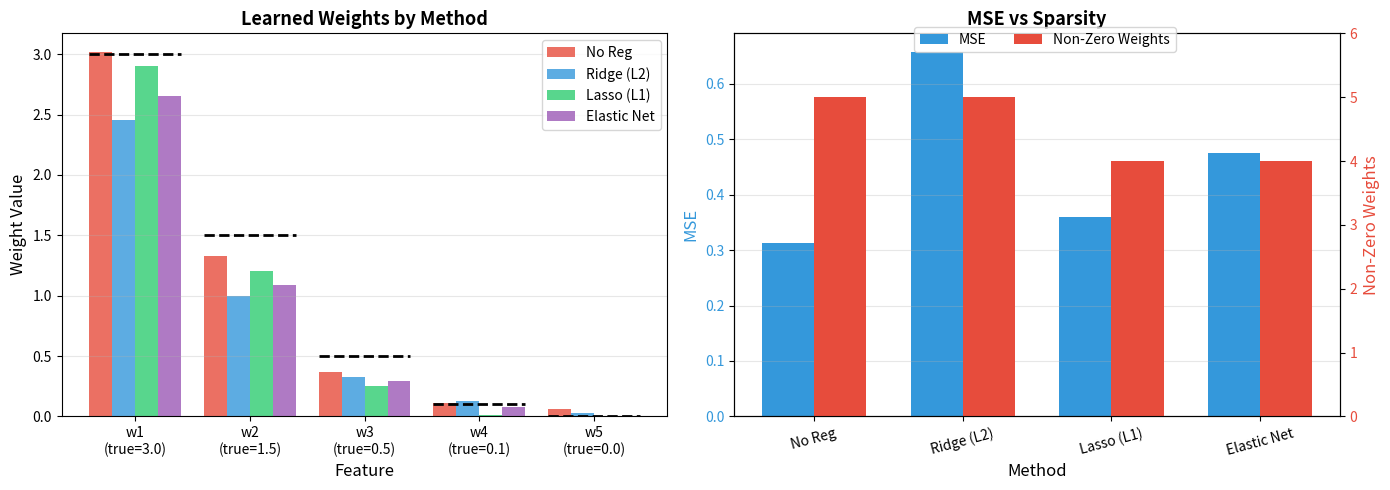

This figure's Python source:
"""
Regularization Comparison
==========================
Side-by-side comparison: No Reg vs Ridge vs Lasso vs Elastic Net
"""

import numpy as np
import matplotlib.pyplot as plt

print("=" * 60)
print("REGULARIZATION COMPARISON")
print("=" * 60)

# ============================================
# Generate Data
# ============================================
np.random.seed(42)
n_samples = 30
n_features = 5

X = np.random.randn(n_samples, n_features)
true_weights = np.array([3.0, 1.5, 0.5, 0.1, 0.0])
y = X @ true_weights + np.random.randn(n_samples) * 0.5

X = (X - X.mean(axis=0)) / X.std(axis=0)

print(f"\nData: {n_samples} samples, {n_features} features")
print(f"True weights: {true_weights}")

# ============================================
# Implementation Functions
# ============================================
def no_regularization(X, y, lr=0.1, iterations=1000):
    m, n = X.shape
    w = np.zeros(n)
    for _ in range(iterations):
        y_pred = X @ w
        dw = (1/m) * (X.T @ (y_pred - y))
        w -= lr * dw
    return w, np.mean((y - X @ w)**2)

def ridge(X, y, lam=0.1, lr=0.1, iterations=1000):
    m, n = X.shape
    w = np.zeros(n)
    for _ in range(iterations):
        y_pred = X @ w
        dw = (1/m) * (X.T @ (y_pred - y)) + 2 * lam * w
        w -= lr * dw
    return w, np.mean((y - X @ w)**2)

def soft_threshold(x, thresh):
    return np.sign(x) * np.maximum(np.abs(x) - thresh, 0)

def lasso(X, y, lam=0.1, iterations=1000):
    m, n = X.shape
    w = np.zeros(n)
    for _ in range(iterations):
        for j in range(n):
            residual = y - X @ w + X[:, j] * w[j]
            rho = X[:, j] @ residual
            w[j] = soft_threshold(rho, lam * m) / (X[:, j] @ X[:, j])
    return w, np.mean((y - X @ w)**2)

def elastic_net(X, y, l1_ratio=0.5, lam=0.1, iterations=1000):
    m, n = X.shape
    w = np.zeros(n)
    l1 = l1_ratio * lam
    l2 = (1 - l1_ratio) * lam
    for _ in range(iterations):
        for j in range(n):
            residual = y - X @ w + X[:, j] * w[j]
            rho = X[:, j] @ residual
            z = X[:, j] @ X[:, j] + 2 * l2 * m
            w[j] = np.sign(rho) * max(abs(rho) - l1 * m, 0) / z
    return w, np.mean((y - X @ w)**2)

# ============================================
# Run All Methods
# ============================================
lam = 0.1
results = {
    'No Reg': no_regularization(X, y),
    'Ridge (L2)': ridge(X, y, lam),
    'Lasso (L1)': lasso(X, y, lam),
    'Elastic Net': elastic_net(X, y, 0.5, lam)
}

print(f"\n{'='*60}")
print(f"RESULTS (λ = {lam})")
print(f"{'='*60}")
print(f"\n{'Method':<15} {'MSE':<10} {'Non-Zero':<10} {'Weights'}")
print("-" * 70)

for name, (w, mse) in results.items():
    non_zero = np.sum(np.abs(w) >= 0.01)
    w_str = ', '.join([f'{wi:5.2f}' for wi in w])
    print(f"{name:<15} {mse:<10.4f} {non_zero:<10} [{w_str}]")

print(f"\nTrue weights:                          [{', '.join([f'{wi:5.2f}' for wi in true_weights])}]")

# ============================================
# Visualization
# ============================================
fig, axes = plt.subplots(1, 2, figsize=(14, 5))

# Plot 1: Weight comparison
ax1 = axes[0]
methods = list(results.keys())
x_pos = np.arange(n_features)
width = 0.2
colors = ['#e74c3c', '#3498db', '#2ecc71', '#9b59b6']

for idx, (name, (w, mse)) in enumerate(results.items()):
    offset = (idx - 1.5) * width
    ax1.bar(x_pos + offset, w, width, label=name, color=colors[idx], alpha=0.8)

# Add true weights as line
for i, tw in enumerate(true_weights):
    ax1.hlines(tw, i - 0.4, i + 0.4, colors='black', linestyles='--', linewidth=2)

ax1.set_xlabel('Feature', fontsize=12)
ax1.set_ylabel('Weight Value', fontsize=12)
ax1.set_title('Learned Weights by Method', fontsize=13, fontweight='bold')
ax1.set_xticks(x_pos)
ax1.set_xticklabels([f'w{i+1}\n(true={true_weights[i]})' for i in range(n_features)])
ax1.legend(loc='upper right')
ax1.grid(True, alpha=0.3, axis='y')

# Plot 2: Summary metrics
ax2 = axes[1]
method_names = list(results.keys())
mse_values = [results[m][1] for m in method_names]
non_zeros = [np.sum(np.abs(results[m][0]) >= 0.01) for m in method_names]

x = np.arange(len(method_names))
width = 0.35

bars1 = ax2.bar(x - width/2, mse_values, width, label='MSE', color='#3498db')
ax2.set_ylabel('MSE', fontsize=12, color='#3498db')
ax2.tick_params(axis='y', labelcolor='#3498db')

ax2_twin = ax2.twinx()
bars2 = ax2_twin.bar(x + width/2, non_zeros, width, label='Non-Zero', color='#e74c3c')
ax2_twin.set_ylabel('Non-Zero Weights', fontsize=12, color='#e74c3c')
ax2_twin.tick_params(axis='y', labelcolor='#e74c3c')
ax2_twin.set_ylim(0, n_features + 1)

ax2.set_xlabel('Method', fontsize=12)
ax2.set_title('MSE vs Sparsity', fontsize=13, fontweight='bold')
ax2.set_xticks(x)
ax2.set_xticklabels(method_names, rotation=15)
ax2.grid(True, alpha=0.3, axis='y')

fig.legend([bars1, bars2], ['MSE', 'Non-Zero Weights'], loc='upper center', 
           ncol=2, bbox_to_anchor=(0.75, 0.95))

plt.tight_layout()
plt.savefig('regularization_comparison.png', dpi=300, bbox_inches='tight')
print(f"\n✓ Plot saved as 'regularization_comparison.png'")
plt.show()

print(f"\n{'='*60}")
print("SUMMARY: WHEN TO USE WHAT")
print(f"{'='*60}")
print("""
┌─────────────┬────────────────────┬─────────────────────────┐
│ Method      │ Best For           │ Key Property            │
├─────────────┼────────────────────┼─────────────────────────┤
│ No Reg      │ Small, clean data  │ May overfit             │
│ Ridge (L2)  │ All features useful│ Shrinks, never zeros    │
│ Lasso (L1)  │ Feature selection  │ Sets weights to zero    │
│ Elastic Net │ Correlated features│ Best of both worlds     │
└─────────────┴────────────────────┴─────────────────────────┘
""")
